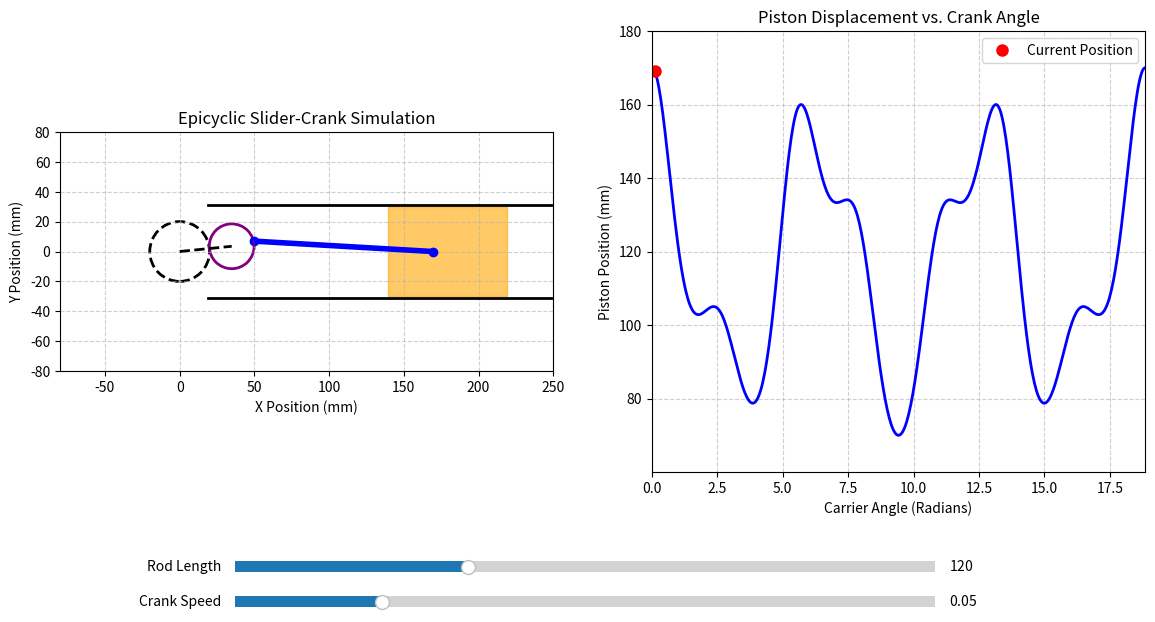

The script that saved this image:
import numpy as np
import matplotlib.pyplot as plt
import matplotlib.animation as animation
import matplotlib.patches as patches
from matplotlib.widgets import Slider

# ==========================================
# 1. FIXED DIMENSIONS & PARAMETERS
# ==========================================
piston_dia = 60.0
piston_len = 80.0
piston_pin_offset = 30.0

carrier_radius = 35.0
sun_radius = 20.0
planet_radius = 15.0
planet_pin_offset = 15.0

# The epicyclic cycle repeats every 3 carrier revolutions (6*pi radians)
max_angle = 6 * np.pi 
theta_graph = np.linspace(0, max_angle, 500)

def get_kinematics(t, rod_len):
    """Calculates coordinates for a given carrier angle 't' and rod length."""
    Px = carrier_radius * np.cos(t)
    Py = carrier_radius * np.sin(t)
    
    # Planet gear rotation relative to the sun
    planet_angle = t * (1 + (sun_radius / planet_radius))
    Ax = Px + planet_pin_offset * np.cos(planet_angle)
    Ay = Py + planet_pin_offset * np.sin(planet_angle)
    
    # Wrist pin (B) horizontal position
    Bx = Ax + np.sqrt(np.maximum(rod_len**2 - Ay**2, 0))
    return Px, Py, Ax, Ay, Bx

# Pre-calculate initial graph data
_, _, _, _, initial_Bx = get_kinematics(theta_graph, 120.0)

# ==========================================
# 2. FIGURE & SUBPLOT LAYOUT
# ==========================================
fig = plt.figure(figsize=(14, 7))
plt.subplots_adjust(bottom=0.25) # Make room for sliders at the bottom

# Left Subplot: Animation
ax_anim = fig.add_subplot(1, 2, 1)
ax_anim.set_aspect('equal')
ax_anim.grid(True, linestyle='--', alpha=0.6)
ax_anim.set_title('Epicyclic Slider-Crank Simulation')
ax_anim.set_xlabel('X Position (mm)')
ax_anim.set_ylabel('Y Position (mm)')
ax_anim.set_xlim(-80, 250)
ax_anim.set_ylim(-80, 80)

# Right Subplot: Displacement Graph
ax_graph = fig.add_subplot(1, 2, 2)
ax_graph.grid(True, linestyle='--', alpha=0.6)
ax_graph.set_title('Piston Displacement vs. Crank Angle')
ax_graph.set_xlabel('Carrier Angle (Radians)')
ax_graph.set_ylabel('Piston Position (mm)')
ax_graph.set_xlim(0, max_angle)
ax_graph.set_ylim(np.min(initial_Bx) - 10, np.max(initial_Bx) + 10)

# ==========================================
# 3. STATIC & DYNAMIC DRAWING ELEMENTS
# ==========================================
# Static Elements
sun_gear = patches.Circle((0, 0), sun_radius, fill=False, color='black', lw=2, linestyle='dashed')
ax_anim.add_patch(sun_gear)
ax_anim.axhline(piston_dia/2 + 1, xmin=0.3, color='black', lw=2)
ax_anim.axhline(-piston_dia/2 - 1, xmin=0.3, color='black', lw=2)

# Dynamic Animation Elements
carrier_line, = ax_anim.plot([], [], 'k--', lw=2, label='Carrier Arm')
planet_gear = patches.Circle((0, 0), planet_radius, fill=False, color='purple', lw=2)
ax_anim.add_patch(planet_gear)
line_rod, = ax_anim.plot([], [], 'o-', lw=4, color='blue', label='Connecting Rod')
pin_trace, = ax_anim.plot([], [], 'r-', lw=1, alpha=0.5)
piston_rect = patches.Rectangle((0, 0), piston_len, piston_dia, fill=True, color='orange', alpha=0.6)
ax_anim.add_patch(piston_rect)

# Dynamic Graph Elements
line_graph, = ax_graph.plot(theta_graph, initial_Bx, 'b-', lw=2)
dot_graph, = ax_graph.plot([], [], 'ro', markersize=8, label='Current Position')
ax_graph.legend()

# ==========================================
# 4. SLIDER UI SETUP
# ==========================================
ax_rod = fig.add_axes([0.25, 0.1, 0.5, 0.03])
ax_speed = fig.add_axes([0.25, 0.05, 0.5, 0.03])

rod_slider = Slider(ax_rod, 'Rod Length', 80.0, 200.0, valinit=120.0, valstep=1.0)
speed_slider = Slider(ax_speed, 'Crank Speed', 0.01, 0.2, valinit=0.05, valstep=0.01)

def update_graph(val):
    """Recalculates the displacement curve when rod length changes."""
    _, _, _, _, new_Bx = get_kinematics(theta_graph, rod_slider.val)
    line_graph.set_ydata(new_Bx)
    # Dynamically scale the Y-axis so the graph never goes out of bounds
    ax_graph.set_ylim(np.min(new_Bx) - 10, np.max(new_Bx) + 10)
    fig.canvas.draw_idle()

# Trigger update_graph function whenever the rod slider is moved
rod_slider.on_changed(update_graph)

# ==========================================
# 5. ANIMATION LOOP
# ==========================================
current_time = 0.0
trace_x, trace_y = [], []

def animate(frame):
    global current_time
    # Advance time based on the speed slider
    current_time += speed_slider.val 
    
    # Get current coordinates
    Px, Py, Ax, Ay, Bx = get_kinematics(current_time, rod_slider.val)
    
    # Update Animation Plot
    carrier_line.set_data([0, Px], [0, Py])
    planet_gear.set_center((Px, Py))
    line_rod.set_data([Ax, Bx], [Ay, 0])
    
    # Update Pin Trace (limit trace length to 300 to avoid memory lag)
    trace_x.append(Ax)
    trace_y.append(Ay)
    if len(trace_x) > 300:
        trace_x.pop(0)
        trace_y.pop(0)
    pin_trace.set_data(trace_x, trace_y)
    
    # Update Piston Block
    piston_rect.set_xy((Bx - piston_pin_offset, -piston_dia / 2))
    
    # Update Graph Dot Position
    t_mod = current_time % max_angle
    dot_graph.set_data([t_mod], [Bx])
    
    return carrier_line, planet_gear, line_rod, pin_trace, piston_rect, dot_graph

# We use a large frame count, but Matplotlib loops it indefinitely by default
ani = animation.FuncAnimation(fig, animate, frames=200, interval=20, blit=True)

plt.show()
